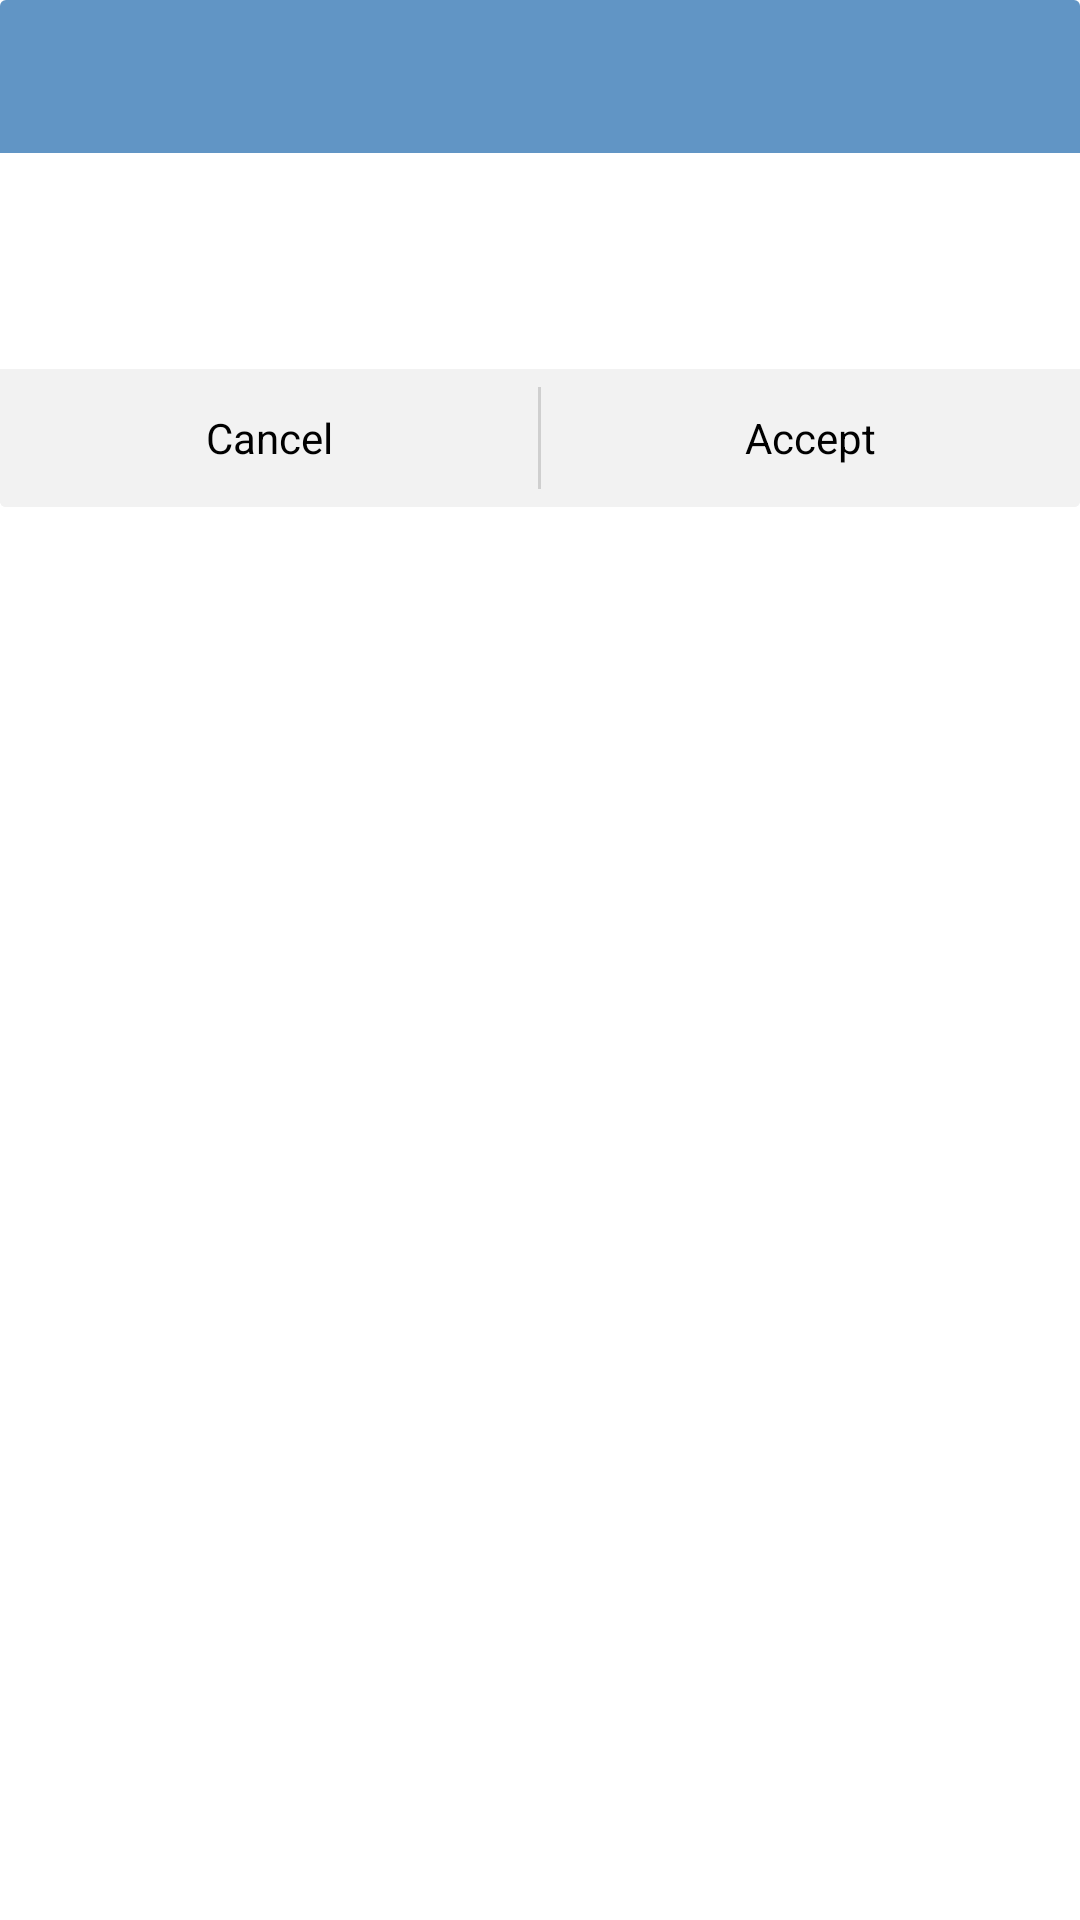

Produce the Android XML layout that renders to this screen, including the resource entries it uses.
<!-- AndroidManifest.xml: fallback theme Theme.MaterialComponents.DayNight.NoActionBar -->
<!-- res/layout/dialog_layout.xml -->
<?xml version="1.0" encoding="utf-8"?>
<RelativeLayout
    xmlns:android="http://schemas.android.com/apk/res/android"
    android:layout_width="match_parent"
    android:layout_height="wrap_content">

    <TextView
        android:id="@+id/tvDialogTitle"
        android:layout_width="match_parent"
        android:layout_height="wrap_content"
        android:background="@drawable/title_background"
        android:padding="@dimen/content_padding"
        android:textColor="@color/light_primary_text_color"
        android:textSize="@dimen/big_text_size"
        android:textStyle="bold"/>

    <FrameLayout
        android:id="@+id/dialogContent"
        android:layout_width="match_parent"
        android:layout_height="wrap_content"
        android:layout_below="@+id/tvDialogTitle"
        android:background="@color/white_color"
        android:minHeight="72dp">

        <TextView
            android:id="@+id/tvDialogMessage"
            android:layout_width="match_parent"
            android:layout_height="wrap_content"
            android:layout_gravity="center"
            android:gravity="center_vertical"
            android:padding="@dimen/content_padding"
            android:textColor="@color/dark_primary_text_color"
            android:textSize="@dimen/content_text_size"/>
    </FrameLayout>

    <LinearLayout
        android:id="@+id/dialogButtonPanel"
        android:layout_width="match_parent"
        android:layout_height="46dp"
        android:layout_below="@+id/dialogContent"
        android:background="@drawable/dialog_button_normal"
        android:orientation="horizontal">

        <TextView
            android:id="@+id/btDialogButton2"
            android:layout_width="0dp"
            android:layout_height="match_parent"
            android:layout_weight="1"
            android:background="@drawable/left_dialog_button_state"
            android:clickable="true"
            android:gravity="center"
            android:padding="@dimen/content_padding"
            android:singleLine="true"
            android:text="Cancel"
            android:textColor="@color/black_color_state"/>

        <View
            android:id="@+id/dialogButtonSplitter"
            android:layout_width="1dp"
            android:layout_height="match_parent"
            android:layout_marginBottom="@dimen/content_padding_small"
            android:layout_marginTop="@dimen/content_padding_small"
            android:background="@color/dark_divider_color"/>

        <TextView
            android:id="@+id/btDialogButton1"
            android:layout_width="0dp"
            android:layout_height="match_parent"
            android:layout_weight="1"
            android:background="@drawable/right_dialog_button_state"
            android:clickable="true"
            android:gravity="center"
            android:padding="@dimen/content_padding"
            android:singleLine="true"
            android:text="Accept"
            android:textColor="@color/black_color_state"/>
    </LinearLayout>

</RelativeLayout>
<!-- resources referenced by this layout -->
<resources>
  <color name="dark_divider_color">#cfcfcf</color>
  <color name="dark_primary_text_color">#000</color>
  <color name="light_primary_text_color">#FFFFFF</color>
  <color name="white_color">#fff</color>
  <dimen name="big_text_size">20sp</dimen>
  <dimen name="content_padding">12dp</dimen>
  <dimen name="content_padding_small">6dp</dimen>
  <dimen name="content_text_size">16sp</dimen>
  <!-- drawable dialog_button_normal (drawable) -->
  <?xml version="1.0" encoding="utf-8"?>
  <shape xmlns:android="http://schemas.android.com/apk/res/android">
      <solid android:color="@color/unpressed_color"/>
      <corners
          android:bottomLeftRadius="2dp"
          android:bottomRightRadius="2dp"
          android:topLeftRadius="0dp"
          android:topRightRadius="0dp"/>
  </shape>
  <!-- drawable left_dialog_button_state (drawable) -->
  <?xml version="1.0" encoding="utf-8"?>
  <selector xmlns:android="http://schemas.android.com/apk/res/android">
      <item android:state_pressed="true">
          <shape>
              <solid android:color="@color/pressed_color"/>
              <corners android:bottomLeftRadius="2dp" android:bottomRightRadius="0dp" android:topLeftRadius="0dp" android:topRightRadius="0dp"/>
          </shape>
      </item>
      <item>
          <shape>
              <solid android:color="@color/unpressed_color"/>
              <corners android:bottomLeftRadius="2dp" android:bottomRightRadius="0dp" android:topLeftRadius="0dp" android:topRightRadius="0dp"/>
          </shape>
      </item>
  </selector>
  <!-- drawable right_dialog_button_state (drawable) -->
  <?xml version="1.0" encoding="utf-8"?>
  <selector xmlns:android="http://schemas.android.com/apk/res/android">
      <item android:state_pressed="true">
          <shape>
              <solid android:color="@color/pressed_color"/>
              <corners android:bottomLeftRadius="0dp" android:bottomRightRadius="2dp" android:topLeftRadius="0dp" android:topRightRadius="0dp"/>
          </shape>
      </item>
      <item>
          <shape>
              <solid android:color="@color/unpressed_color"/>
              <corners android:bottomLeftRadius="0dp" android:bottomRightRadius="2dp" android:topLeftRadius="0dp" android:topRightRadius="0dp"/>
          </shape>
      </item>
  </selector>
  <!-- drawable title_background (drawable) -->
  <?xml version="1.0" encoding="utf-8"?>
  <shape xmlns:android="http://schemas.android.com/apk/res/android">
      <solid android:color="@color/colorPrimary"/>
      <corners
          android:bottomLeftRadius="0dp"
          android:bottomRightRadius="0dp"
          android:topLeftRadius="2dp"
          android:topRightRadius="2dp"/>
  </shape>
  <color name="unpressed_color">#f2f2f2</color>
  <color name="pressed_color">#cacaca</color>
  <color name="colorPrimary">#ff6195c5</color>
</resources>
